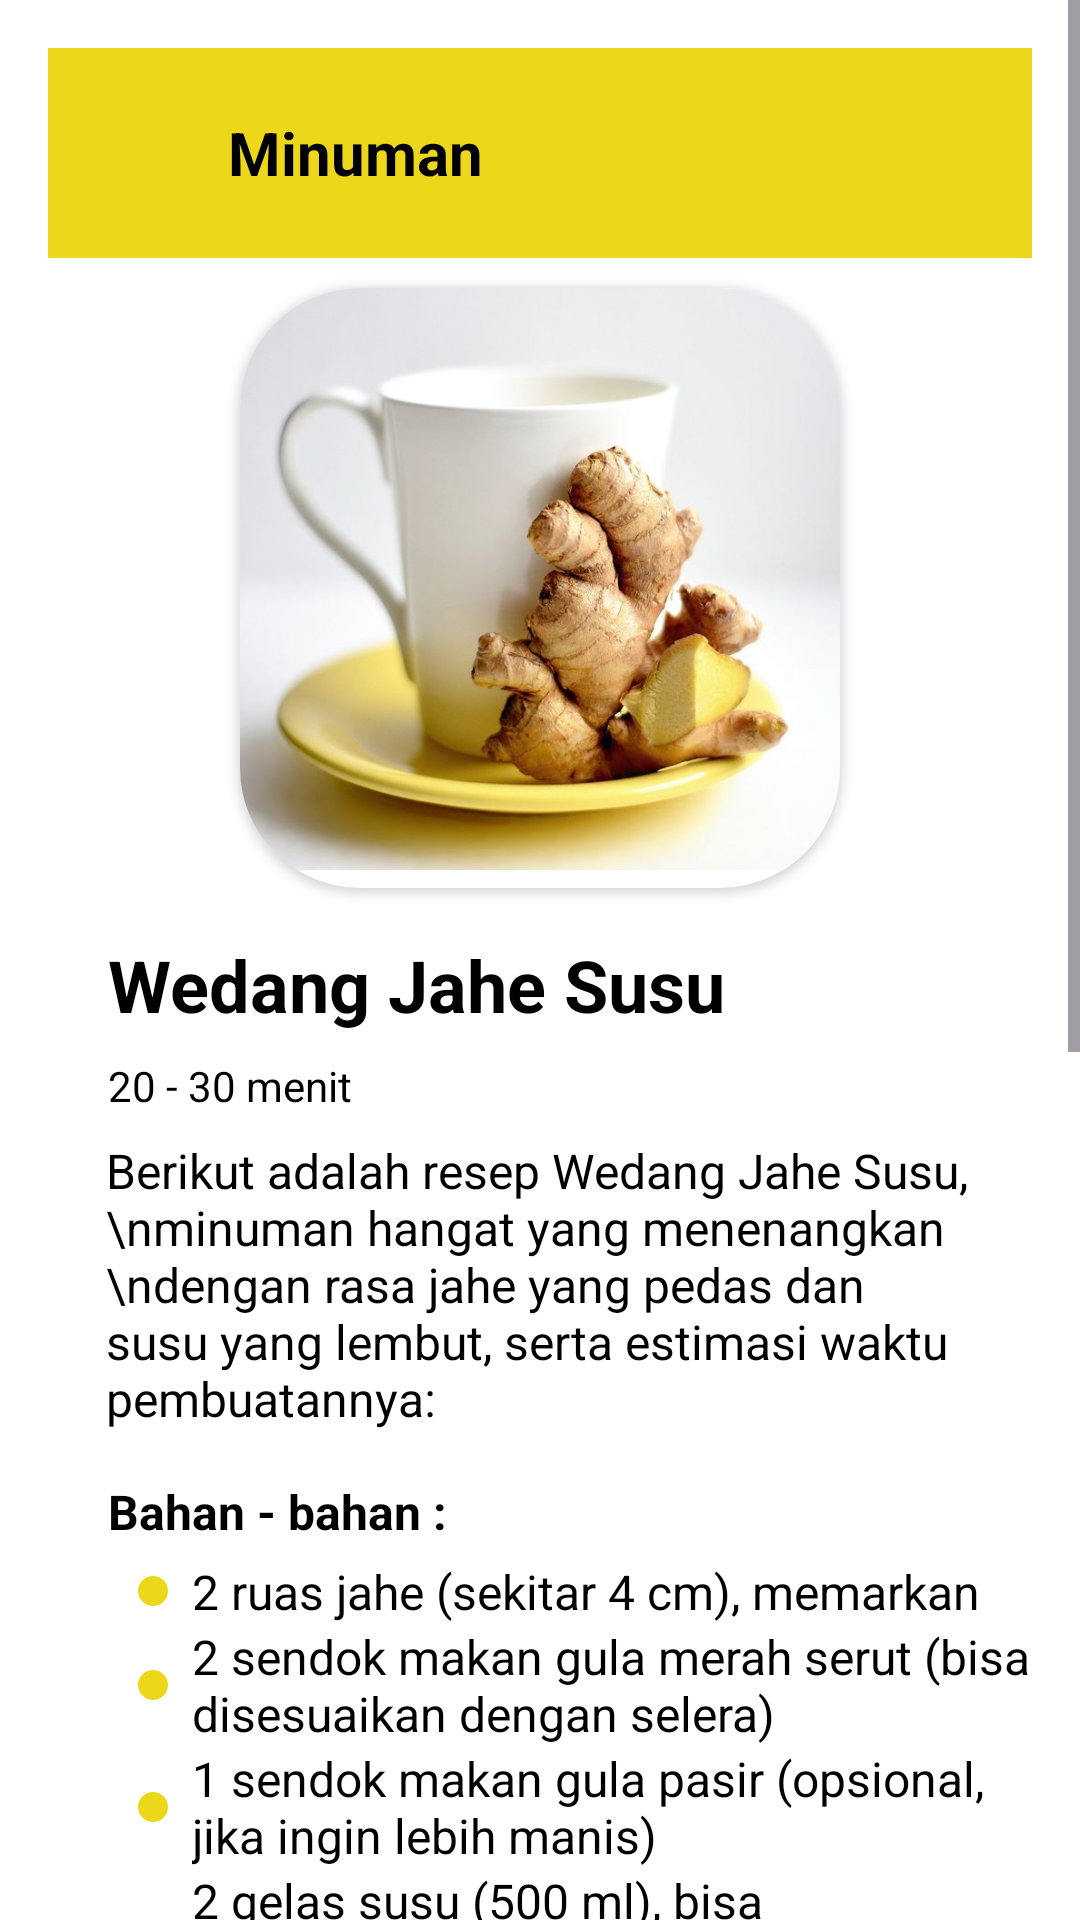

The Android layout XML behind this screen, and the referenced resources:
<!-- AndroidManifest.xml: application theme Theme.RasaRia -->
<!-- res/layout/activity_jahe.xml -->
<ScrollView xmlns:android="http://schemas.android.com/apk/res/android"
    android:layout_width="match_parent"
    android:layout_height="match_parent"
    xmlns:app="http://schemas.android.com/apk/res-auto"
    android:fillViewport="true"
    android:background="@color/white">

    <LinearLayout
        android:layout_width="match_parent"
        android:layout_height="wrap_content"
        android:orientation="vertical"
        android:padding="16dp"
        android:gravity="center">

        
        <LinearLayout
            android:layout_width="match_parent"
            android:layout_height="70dp"
            android:gravity="center"
            android:background="@color/kuning"
            android:orientation="horizontal">

            
            <ImageView
                android:id="@+id/kembali"
                android:layout_width="30dp"
                android:layout_height="30dp"
                android:layout_marginStart="20dp"
                android:scaleType="centerCrop"
                android:src="@drawable/kembali" />

            
            <TextView
                android:layout_width="99dp"
                android:layout_height="wrap_content"
                android:layout_marginStart="10dp"
                android:layout_weight="1"
                android:gravity="left"
                android:text="Minuman"
                android:textColor="@color/black"
                android:textSize="20sp"
                android:textStyle="bold" />

            
            <ImageView
                android:id="@+id/tombol_simpan"
                android:layout_width="30dp"
                android:layout_height="30dp"
                android:layout_marginEnd="10dp"
                android:layout_gravity="center_vertical"
                android:src="@drawable/simpan" />

            
        </LinearLayout>


        <androidx.cardview.widget.CardView
            android:layout_width="200dp"
            android:layout_height="200dp"
            android:layout_marginTop="10dp"
            android:layout_gravity="center"
            app:cardCornerRadius="40dp">

            
            <ImageView
                android:layout_width="200dp"
                android:layout_height="200dp"
                android:layout_gravity="center"
                android:layout_marginTop="10dp"
                android:src="@drawable/jahe"
                android:scaleType="centerCrop"
                android:background="@drawable/ded_image"
                android:layout_marginBottom="16dp"/>
        </androidx.cardview.widget.CardView>

        
        <TextView
            android:layout_width="wrap_content"
            android:layout_height="wrap_content"
            android:text="Wedang Jahe Susu"
            android:textSize="24sp"
            android:textStyle="bold"
            android:layout_marginStart="20dp"
            android:layout_gravity="left"
            android:textColor="@color/black"
            android:layout_marginTop="16dp" />

        
        <TextView
            android:layout_width="wrap_content"
            android:layout_height="wrap_content"
            android:text="20 - 30 menit"
            android:layout_marginStart="20dp"
            android:textSize="14sp"
            android:layout_gravity="left"
            android:textColor="@color/black"
            android:layout_marginTop="8dp" />

        
        <TextView
            android:layout_width="wrap_content"
            android:layout_height="wrap_content"
            android:layout_marginStart="13dp"
            android:text="Berikut adalah resep Wedang Jahe Susu, \nminuman hangat yang menenangkan \ndengan rasa jahe yang pedas dan susu yang lembut, serta estimasi waktu pembuatannya:"
            android:textSize="16sp"
            android:layout_gravity="center"
            android:textColor="@color/black"
            android:layout_marginTop="8dp" />

        
        <TextView
            android:layout_width="wrap_content"
            android:layout_height="wrap_content"
            android:text="Bahan - bahan :"
            android:textSize="16sp"
            android:textStyle="bold"
            android:layout_marginStart="20dp"
            android:layout_gravity="left"
            android:textColor="@color/black"
            android:layout_marginTop="16dp" />

        
        <LinearLayout
            android:layout_width="wrap_content"
            android:layout_height="wrap_content"
            android:orientation="vertical">

            <TextView
                android:layout_width="wrap_content"
                android:layout_height="wrap_content"
                android:layout_marginTop="5dp"
                android:text="2 ruas jahe (sekitar 4 cm), memarkan"
                android:textSize="16sp"
                android:textColor="@color/black"
                android:layout_marginStart="30dp"
                android:drawableStart="@drawable/bullet_kuning"
                android:drawablePadding="8dp" />

            <TextView
                android:layout_width="wrap_content"
                android:layout_height="wrap_content"
                android:text="2 sendok makan gula merah serut (bisa disesuaikan dengan selera)"
                android:textSize="16sp"
                android:layout_marginStart="30dp"
                android:textColor="@color/black"
                android:drawableStart="@drawable/bullet_kuning"
                android:drawablePadding="8dp" />

            <TextView
                android:layout_width="wrap_content"
                android:layout_height="wrap_content"
                android:text="1 sendok makan gula pasir (opsional, jika ingin lebih manis)"
                android:layout_marginStart="30dp"
                android:textSize="16sp"
                android:textColor="@color/black"
                android:drawableStart="@drawable/bullet_kuning"
                android:drawablePadding="8dp" />

            <TextView
                android:layout_width="wrap_content"
                android:layout_height="wrap_content"
                android:text="2 gelas susu (500 ml), bisa menggunakan susu sapi atau susu nabati"
                android:layout_marginStart="30dp"
                android:textSize="16sp"
                android:textColor="@color/black"
                android:drawableStart="@drawable/bullet_kuning"
                android:drawablePadding="8dp" />

            <TextView
                android:layout_width="wrap_content"
                android:layout_height="wrap_content"
                android:text="2-3 lembar daun pandan (opsional, untuk aroma lebih harum)"
                android:layout_marginStart="30dp"
                android:textSize="16sp"
                android:textColor="@color/black"
                android:drawableStart="@drawable/bullet_kuning"
                android:drawablePadding="8dp" />

            <TextView
                android:layout_width="wrap_content"
                android:layout_height="wrap_content"
                android:text="1 batang kayu manis (opsional, untuk rasa lebih kaya)"
                android:layout_marginStart="30dp"
                android:textSize="16sp"
                android:textColor="@color/black"
                android:drawableStart="@drawable/bullet_kuning"
                android:drawablePadding="8dp" />

            <TextView
                android:layout_width="wrap_content"
                android:layout_height="wrap_content"
                android:text="500 ml air"
                android:layout_marginStart="30dp"
                android:textSize="16sp"
                android:textColor="@color/black"
                android:drawableStart="@drawable/bullet_kuning"
                android:drawablePadding="8dp" />

        </LinearLayout>

        
        <TextView
            android:layout_width="wrap_content"
            android:layout_height="wrap_content"
            android:text="Cara Membuat :"
            android:textSize="16sp"
            android:textStyle="bold"
            android:layout_marginStart="20dp"
            android:layout_gravity="left"
            android:textColor="@color/black"
            android:layout_marginTop="16dp" />

        <TextView
            android:layout_width="wrap_content"
            android:layout_height="wrap_content"
            android:text="1. Merebus Jahe:"
            android:textSize="16sp"
            android:layout_marginStart="20dp"
            android:textStyle="bold"
            android:layout_gravity="left"
            android:textColor="@color/black"
            android:layout_marginTop="5dp" />

        
        <LinearLayout
            android:layout_width="wrap_content"
            android:layout_height="wrap_content"
            android:orientation="vertical"
            android:layout_marginStart="24dp">

            <TextView
                android:layout_width="wrap_content"
                android:layout_height="wrap_content"
                android:text="Rebus air dalam panci hingga mendidih.Tambahkan jahe, gula merah, \ngula pasir (jika menggunakan), daun pandan, \ndan kayu manis.Masak dengan api kecil \nselama 10-15 menit hingga aroma jahe dan gula meresap ke dalam air."
                android:textSize="16sp"
                android:layout_marginTop="2dp"
                android:textColor="@color/black"
                android:drawablePadding="8dp" />

        </LinearLayout>

        <TextView
            android:layout_width="wrap_content"
            android:layout_height="wrap_content"
            android:text="2. Menambahkan Susu:"
            android:textSize="16sp"
            android:textStyle="bold"
            android:layout_marginStart="20dp"
            android:layout_gravity="left"
            android:textColor="@color/black"
            android:layout_marginTop="5dp" />

        <LinearLayout
            android:layout_width="wrap_content"
            android:layout_height="wrap_content"
            android:orientation="vertical"
            android:layout_marginStart="24dp">

            <TextView
                android:layout_width="wrap_content"
                android:layout_height="wrap_content"
                android:text="Setelah air jahe mendidih dan bumbu tercium harum, saring air jahe untuk memisahkan ampasnya.Tuangkan susu ke dalam panci berisi air jahe yang telah disaring.Panaskan campuran susu dan \nair jahe dengan api kecil hingga susu panas (jangan sampai mendidih \nagar susu tidak pecah).Aduk rata."
                android:textSize="16sp"
                android:layout_marginTop="2dp"
                android:textColor="@color/black"
                android:drawablePadding="8dp" />

        </LinearLayout>

    </LinearLayout>

</ScrollView>
<!-- resources referenced by this layout -->
<resources>
  <color name="black">#FF000000</color>
  <color name="kuning">#ECD71B</color>
  <color name="white">#FFFFFFFF</color>
  <!-- drawable bullet_kuning (drawable) -->
  <shape xmlns:android="http://schemas.android.com/apk/res/android"
      android:shape="oval">
      <size
          android:width="10dp"
          android:height="10dp" />
      <solid android:color="@color/kuning" />
  </shape>
  <!-- drawable ded_image (drawable) -->
  <shape xmlns:android="http://schemas.android.com/apk/res/android">
      <corners android:radius="50dp" />
      <solid android:color="@android:color/white"/>
  </shape>
  <!-- drawable jahe: png bitmap (drawable, 39021 bytes) -->
  <style name="Theme.RasaRia" parent="Base.Theme.RasaRia" />
  <style name="Base.Theme.RasaRia" parent="Theme.Material3.DayNight.NoActionBar">
          
          
      </style>
</resources>
